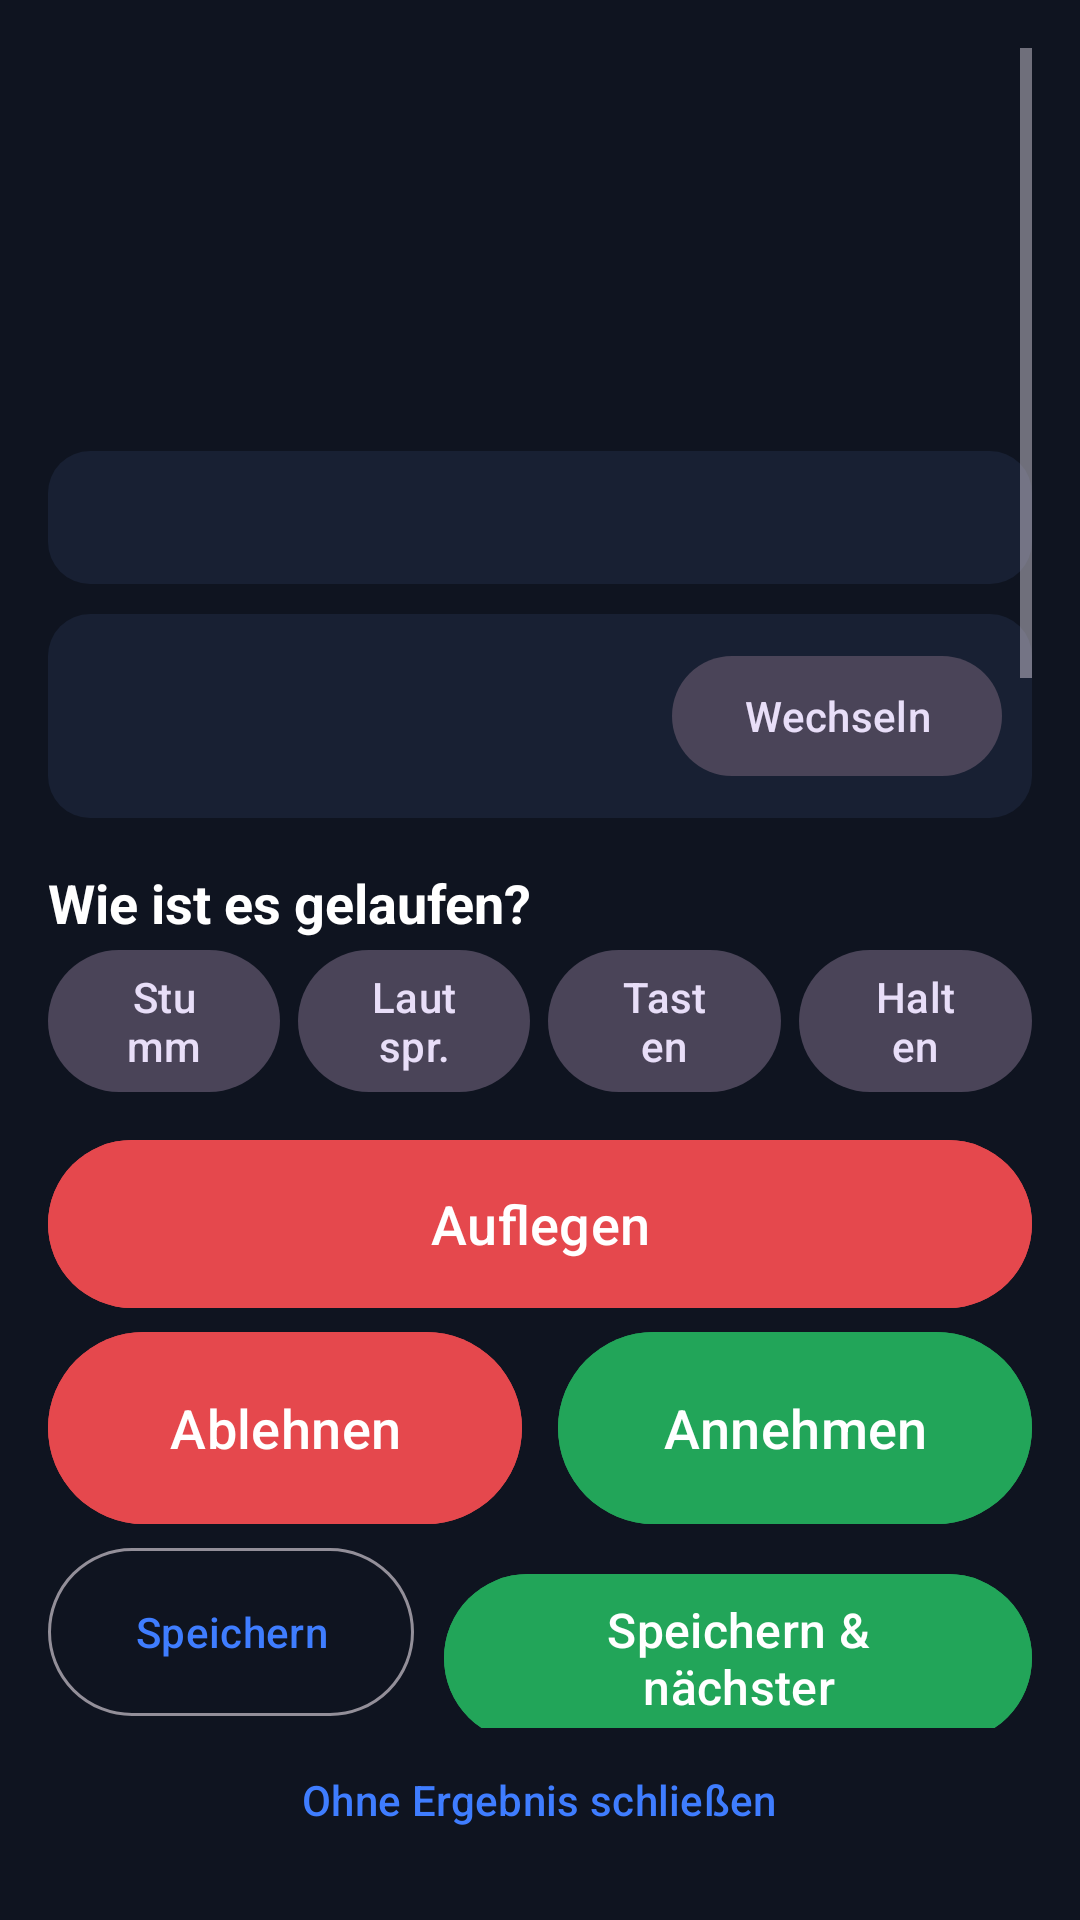

Layout XML and referenced resources for this Android screen:
<!-- AndroidManifest.xml: application theme Theme.Telefon -->
<!-- res/layout/activity_anruf.xml -->
<?xml version="1.0" encoding="utf-8"?>
<LinearLayout xmlns:android="http://schemas.android.com/apk/res/android"
    xmlns:app="http://schemas.android.com/apk/res-auto"
    android:layout_width="match_parent"
    android:layout_height="match_parent"
    android:orientation="vertical"
    android:padding="16dp">

    <ScrollView
        android:layout_width="match_parent"
        android:layout_height="0dp"
        android:layout_weight="1"
        android:fillViewport="true">

        <LinearLayout
            android:layout_width="match_parent"
            android:layout_height="wrap_content"
            android:orientation="vertical">

            
            <TextView
                android:id="@+id/tvStatus"
                android:layout_width="wrap_content"
                android:layout_height="wrap_content"
                android:layout_marginTop="16dp"
                android:textColor="@color/akzent"
                android:textSize="15sp"
                android:textStyle="bold" />
            <TextView
                android:id="@+id/tvName"
                android:layout_width="match_parent"
                android:layout_height="wrap_content"
                android:layout_marginTop="4dp"
                android:textColor="#FFFFFF"
                android:textSize="28sp"
                android:textStyle="bold" />
            <TextView
                android:id="@+id/tvFirma"
                android:layout_width="match_parent"
                android:layout_height="wrap_content"
                android:textColor="#FFFFFF"
                android:textSize="18sp" />
            <TextView
                android:id="@+id/tvNummer"
                android:layout_width="match_parent"
                android:layout_height="wrap_content"
                android:layout_marginTop="2dp"
                android:textColor="@color/leise"
                android:textSize="15sp" />
            <TextView
                android:id="@+id/tvKontaktNotiz"
                android:layout_width="match_parent"
                android:layout_height="wrap_content"
                android:layout_marginTop="10dp"
                android:background="@drawable/karte"
                android:padding="12dp"
                android:textColor="#FFFFFF"
                android:textSize="15sp" />

            
            <LinearLayout
                android:id="@+id/zweitBanner"
                android:layout_width="match_parent"
                android:layout_height="wrap_content"
                android:layout_marginTop="10dp"
                android:background="@drawable/karte"
                android:gravity="center_vertical"
                android:orientation="horizontal"
                android:padding="10dp">
                <TextView
                    android:id="@+id/tvZweit"
                    android:layout_width="0dp"
                    android:layout_height="wrap_content"
                    android:layout_weight="1"
                    android:textColor="#FFFFFF" />
                <com.google.android.material.button.MaterialButton
                    android:id="@+id/btnZweit"
                    style="@style/Widget.Material3.Button.TonalButton"
                    android:layout_width="wrap_content"
                    android:layout_height="wrap_content"
                    android:text="Wechseln" />
            </LinearLayout>

            
            <LinearLayout
                android:id="@+id/panelErgebnis"
                android:layout_width="match_parent"
                android:layout_height="wrap_content"
                android:layout_marginTop="16dp"
                android:orientation="vertical">
                <TextView
                    android:layout_width="wrap_content"
                    android:layout_height="wrap_content"
                    android:text="Wie ist es gelaufen?"
                    android:textColor="#FFFFFF"
                    android:textSize="18sp"
                    android:textStyle="bold" />
                <com.google.android.material.chip.ChipGroup
                    android:id="@+id/chipsErgebnis"
                    android:layout_width="match_parent"
                    android:layout_height="wrap_content"
                    android:layout_marginTop="8dp"
                    app:singleSelection="true" />
            </LinearLayout>

            
            <EditText
                android:id="@+id/etNotiz"
                android:layout_width="match_parent"
                android:layout_height="wrap_content"
                android:layout_marginTop="14dp"
                android:background="@drawable/karte"
                android:gravity="top"
                android:hint="Gesprächsnotiz …"
                android:inputType="textMultiLine|textCapSentences"
                android:minLines="3"
                android:padding="12dp"
                android:textColor="#FFFFFF"
                android:textColorHint="@color/leise" />

            
            <GridLayout
                android:id="@+id/tastatur"
                android:layout_width="match_parent"
                android:layout_height="wrap_content"
                android:layout_marginTop="10dp"
                android:columnCount="3" />
        </LinearLayout>
    </ScrollView>

    
    <LinearLayout
        android:id="@+id/panelGespraech"
        android:layout_width="match_parent"
        android:layout_height="wrap_content"
        android:orientation="vertical">
        <LinearLayout
            android:layout_width="match_parent"
            android:layout_height="wrap_content"
            android:orientation="horizontal">
            <com.google.android.material.button.MaterialButton
                android:id="@+id/btnStumm"
                style="@style/Widget.Material3.Button.TonalButton"
                android:layout_width="0dp"
                android:layout_height="wrap_content"
                android:layout_marginEnd="6dp"
                android:layout_weight="1"
                android:text="Stumm" />
            <com.google.android.material.button.MaterialButton
                android:id="@+id/btnLaut"
                style="@style/Widget.Material3.Button.TonalButton"
                android:layout_width="0dp"
                android:layout_height="wrap_content"
                android:layout_marginEnd="6dp"
                android:layout_weight="1"
                android:text="Lautspr." />
            <com.google.android.material.button.MaterialButton
                android:id="@+id/btnTastatur"
                style="@style/Widget.Material3.Button.TonalButton"
                android:layout_width="0dp"
                android:layout_height="wrap_content"
                android:layout_marginEnd="6dp"
                android:layout_weight="1"
                android:text="Tasten" />
            <com.google.android.material.button.MaterialButton
                android:id="@+id/btnHalten"
                style="@style/Widget.Material3.Button.TonalButton"
                android:layout_width="0dp"
                android:layout_height="wrap_content"
                android:layout_weight="1"
                android:text="Halten" />
        </LinearLayout>
        <com.google.android.material.button.MaterialButton
            android:id="@+id/btnAuflegen"
            android:layout_width="match_parent"
            android:layout_height="64dp"
            android:layout_marginTop="8dp"
            android:backgroundTint="@color/rot"
            android:text="Auflegen"
            android:textSize="18sp" />
    </LinearLayout>

    
    <LinearLayout
        android:id="@+id/panelKlingeln"
        android:layout_width="match_parent"
        android:layout_height="wrap_content"
        android:orientation="horizontal">
        <com.google.android.material.button.MaterialButton
            android:id="@+id/btnAblehnen"
            android:layout_width="0dp"
            android:layout_height="72dp"
            android:layout_marginEnd="12dp"
            android:layout_weight="1"
            android:backgroundTint="@color/rot"
            android:text="Ablehnen"
            android:textSize="18sp" />
        <com.google.android.material.button.MaterialButton
            android:id="@+id/btnAnnehmen"
            android:layout_width="0dp"
            android:layout_height="72dp"
            android:layout_weight="1"
            android:backgroundTint="@color/gruen"
            android:text="Annehmen"
            android:textSize="18sp" />
    </LinearLayout>

    
    <LinearLayout
        android:id="@+id/panelAbschluss"
        android:layout_width="match_parent"
        android:layout_height="wrap_content"
        android:orientation="vertical">
        <LinearLayout
            android:layout_width="match_parent"
            android:layout_height="wrap_content"
            android:orientation="horizontal">
            <com.google.android.material.button.MaterialButton
                android:id="@+id/btnSpeichern"
                style="@style/Widget.Material3.Button.OutlinedButton"
                android:layout_width="0dp"
                android:layout_height="64dp"
                android:layout_marginEnd="10dp"
                android:layout_weight="1"
                android:text="Speichern" />
            <com.google.android.material.button.MaterialButton
                android:id="@+id/btnNaechster"
                android:layout_width="0dp"
                android:layout_height="64dp"
                android:layout_weight="1.6"
                android:backgroundTint="@color/gruen"
                android:text="Speichern &amp; nächster"
                android:textSize="16sp" />
        </LinearLayout>
        <com.google.android.material.button.MaterialButton
            android:id="@+id/btnVerwerfen"
            style="@style/Widget.Material3.Button.TextButton"
            android:layout_width="wrap_content"
            android:layout_height="wrap_content"
            android:layout_gravity="center_horizontal"
            android:text="Ohne Ergebnis schließen" />
    </LinearLayout>
</LinearLayout>
<!-- resources referenced by this layout -->
<resources>
  <color name="akzent">#3F7DFF</color>
  <color name="gruen">#22A559</color>
  <color name="leise">#93A0B8</color>
  <color name="rot">#E5484D</color>
  <!-- drawable karte (drawable) -->
  <shape xmlns:android="http://schemas.android.com/apk/res/android">
      <solid android:color="@color/karte" />
      <corners android:radius="14dp" />
  </shape>
  <style name="Theme.Telefon" parent="Theme.Material3.Dark.NoActionBar">
          <item name="colorPrimary">@color/akzent</item>
          <item name="colorOnPrimary">#FFFFFF</item>
          <item name="android:windowBackground">@color/hintergrund</item>
          <item name="android:statusBarColor">@color/hintergrund</item>
          <item name="android:navigationBarColor">@color/hintergrund</item>
          
          <item name="android:windowOptOutEdgeToEdgeEnforcement" tools:targetApi="35">true</item>
      </style>
  <color name="karte">#182033</color>
  <color name="hintergrund">#0F1420</color>
</resources>
